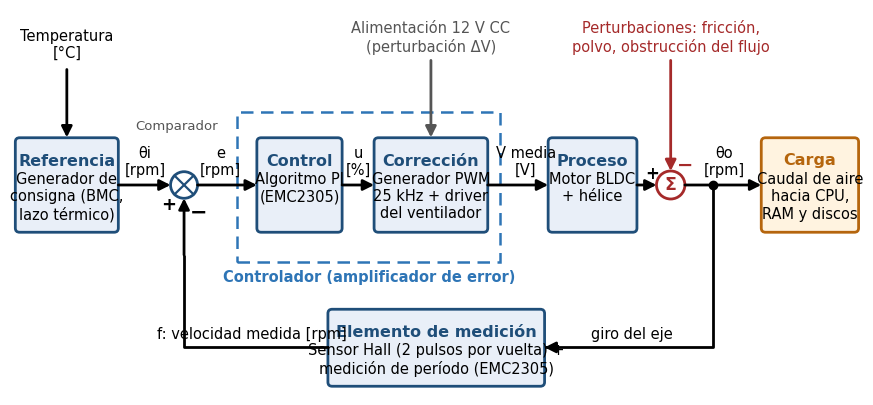

The matplotlib source for this figure: (Note: this script raises an exception after producing the figure.)
"""Genera la Figura 2 del informe: diagrama de bloques del lazo de velocidad (con el punto
suma por donde ingresan las perturbaciones)."""
import os
import logging
import matplotlib
matplotlib.use('Agg')
logging.getLogger('matplotlib.font_manager').setLevel(logging.ERROR)
import matplotlib.pyplot as plt
from matplotlib.patches import FancyBboxPatch, Circle, Rectangle

plt.rcParams['font.family'] = ['Carlito', 'DejaVu Sans']
AZ, FONDO, NAR, FN, ROJO, GRIS = '#1F4E79', '#E9EFF8', '#B5650D', '#FFF3E0', '#A52A2A', '#555555'

fig, ax = plt.subplots(figsize=(11, 5.0))
ax.set_xlim(0, 120)
ax.set_ylim(0, 55)
ax.axis('off')


def bloque(x, y, w, h, titulo, cuerpo, fc=FONDO, ec=AZ, tc=AZ):
    ax.add_patch(FancyBboxPatch((x, y), w, h, boxstyle='round,pad=0.25,rounding_size=0.6',
                                fc=fc, ec=ec, lw=2))
    ax.text(x + w / 2, y + h - 2.0, titulo, ha='center', va='top', fontsize=11.5, color=tc, fontweight='bold')
    ax.text(x + w / 2, y + h - 4.6, cuerpo, ha='center', va='top', fontsize=10.5, linespacing=1.2)


def flecha(x0, y0, x1, y1=None, c='k', lw=2.0):
    y1 = y0 if y1 is None else y1
    ax.annotate('', xy=(x1, y1), xytext=(x0, y0),
                arrowprops=dict(arrowstyle='-|>', color=c, lw=lw, mutation_scale=16, shrinkA=0, shrinkB=0))


def linea(xs, ys, c='k', lw=2.0):
    ax.plot(xs, ys, color=c, lw=lw, solid_capstyle='butt')


YL = 30.0   # altura de la línea principal
FS = 10.5
# Referencia
bloque(1, 23.5, 14, 13, 'Referencia', 'Generador de\nconsigna (BMC,\nlazo térmico)')
ax.text(8, 50, 'Temperatura\n[°C]', ha='center', va='center', fontsize=FS)
flecha(8, 46.5, 8, 36.8)
# Comparador
cx = 24.5
ax.add_patch(Circle((cx, YL), 1.9, fc='white', ec=AZ, lw=2))
ax.plot([cx - 1.35, cx + 1.35], [YL - 1.35, YL + 1.35], color=AZ, lw=1.6)
ax.plot([cx - 1.35, cx + 1.35], [YL + 1.35, YL - 1.35], color=AZ, lw=1.6)
flecha(15.25, YL, cx - 1.9)
ax.text(19.0, YL + 1.0, 'θi\n[rpm]', ha='center', va='bottom', fontsize=FS)
ax.text(cx - 3.2, YL - 3.6, '+', fontsize=13, fontweight='bold')
ax.text(cx + 0.8, YL - 4.8, '−', fontsize=15, fontweight='bold')
ax.text(cx - 1, YL + 7.8, 'Comparador', ha='center', fontsize=9.5, color=GRIS)
# Controlador (punteado)
ax.add_patch(Rectangle((32.0, 19.0), 37.0, 21.5, fill=False, ec='#2E75B6', lw=1.8, ls=(0, (5, 3))))
ax.text(50.5, 17.8, 'Controlador (amplificador de error)', ha='center', va='top', fontsize=FS,
        color='#2E75B6', fontweight='bold')
bloque(35, 23.5, 11.5, 13, 'Control', 'Algoritmo PI\n(EMC2305)')
flecha(cx + 1.9, YL, 34.75, YL)
ax.text(29.6, YL + 1.0, 'e\n[rpm]', ha='center', va='bottom', fontsize=FS)
bloque(51.5, 23.5, 15.5, 13, 'Corrección', 'Generador PWM\n25 kHz + driver\ndel ventilador')
flecha(46.75, YL, 51.25, YL)
ax.text(49.0, YL + 1.0, 'u\n[%]', ha='center', va='bottom', fontsize=FS)
# Alimentación
ax.text(59.25, 51, 'Alimentación 12 V CC\n(perturbación ΔV)', ha='center', va='center', fontsize=FS, color=GRIS)
flecha(59.25, 47.8, 59.25, 36.8, c=GRIS)
# Proceso
bloque(76, 23.5, 12, 13, 'Proceso', 'Motor BLDC\n+ hélice')
flecha(67.25, YL, 75.75, YL)
ax.text(72.6, YL + 1.0, 'V media\n[V]', ha='center', va='bottom', fontsize=FS)
# Punto suma de perturbaciones
sx = 93.0
ax.add_patch(Circle((sx, YL), 2.0, fc='white', ec=ROJO, lw=2))
ax.text(sx, YL, 'Σ', ha='center', va='center', fontsize=12.5, color=ROJO, fontweight='bold')
flecha(88.25, YL, sx - 2.0)
ax.text(sx - 3.6, YL + 0.9, '+', fontsize=12, fontweight='bold')
ax.text(sx + 0.9, YL + 2.0, '−', fontsize=14, fontweight='bold', color=ROJO)
ax.text(sx, 51, 'Perturbaciones: fricción,\npolvo, obstrucción del flujo', ha='center', va='center',
        fontsize=FS, color=ROJO)
flecha(sx, 47.8, sx, YL + 2.0, c=ROJO)
# Salida y carga
flecha(sx + 2.0, YL, 105.75, YL)
ax.plot(99.0, YL, 'o', color='k', ms=6)
ax.text(100.5, YL + 1.0, 'θo\n[rpm]', ha='center', va='bottom', fontsize=FS)
bloque(106, 23.5, 13.2, 13, 'Carga', 'Caudal de aire\nhacia CPU,\nRAM y discos', fc=FN, ec=NAR, tc=NAR)
# Realimentación
bloque(45, 1.5, 30, 10.5, 'Elemento de medición', 'Sensor Hall (2 pulsos por vuelta) +\nmedición de período (EMC2305)')
linea([99.0, 99.0, 75.6], [YL, 6.8, 6.8])
flecha(76.0, 6.8, 75.25, 6.8)
ax.text(87.5, 7.6, 'giro del eje', ha='center', va='bottom', fontsize=FS)
linea([44.75, cx, cx], [6.8, 6.8, 20])
flecha(cx, 20, cx, YL - 1.9)
ax.text(34.0, 7.6, 'f: velocidad medida [rpm]', ha='center', va='bottom', fontsize=FS)

out = os.path.join(os.path.dirname(os.path.abspath(__file__)), 'figuras', 'fig_diagrama_bloques.png')
fig.savefig(out, dpi=200, bbox_inches='tight', pad_inches=0.05)
